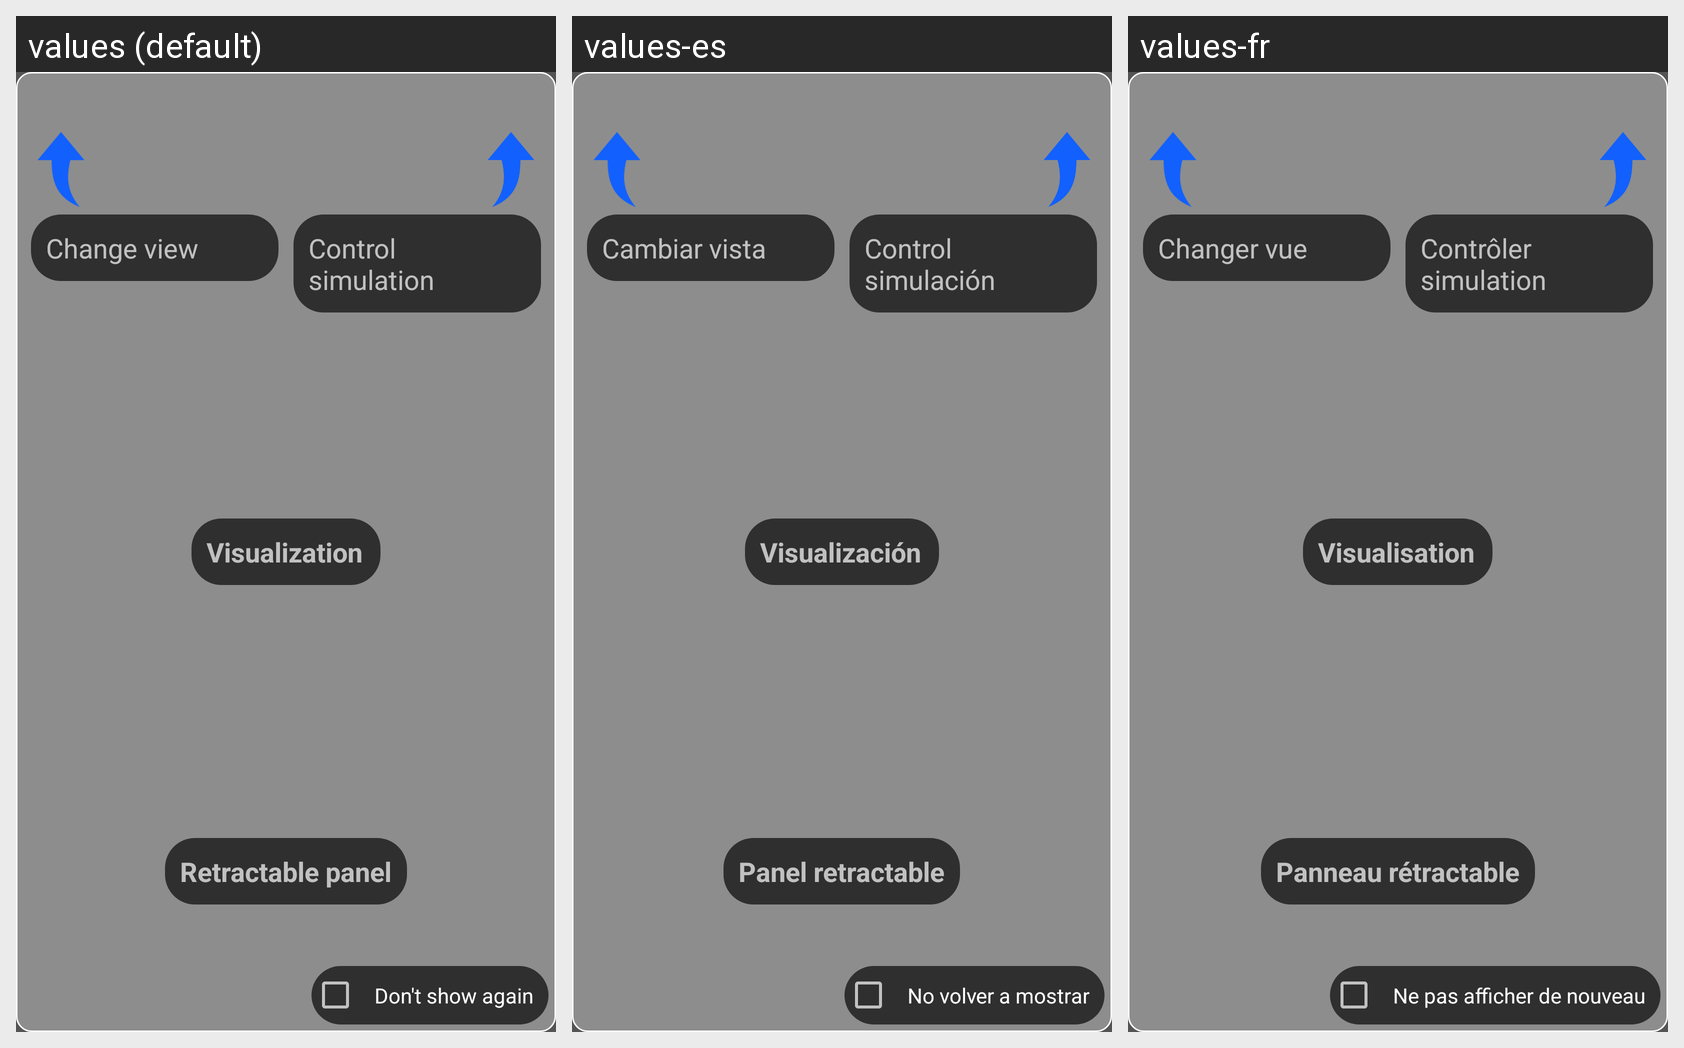

For this localized Android screen grid, give each drawn string resource with its value in every locale shown.
Android screen res/layout/hud_guide.xml rendered under 3 locales, left to right: values (default), values-es, values-fr. Device: Nexus 5 (rendered at 1080×1920; each locale shown at half size, 540×960, under a caption strip naming it); theme nonSplashScreenTheme.
Strings drawn on this screen, with the default value and each locale's value (text and hints the layout hard-codes, and strings that could not be matched under every locale, appear in the picture but are not listed):

tutorial_dont_show_again
  values: Don't show again
  values-es: No volver a mostrar
  values-fr: Ne pas afficher de nouveau

tutorial_hud_1
  values: Change view
  values-es: Cambiar vista
  values-fr: Changer vue

tutorial_hud_2
  values: Control simulation
  values-es: Control simulación
  values-fr: Contrôler simulation

tutorial_hud_4
  values: Retractable panel
  values-es: Panel retractable
  values-fr: Panneau rétractable

tutorial_hud_3
  values: Visualization
  values-es: Visualización
  values-fr: Visualisation
